Run: headless pygame with SDL's dummy video driver; simulated clock (each Clock.tick advances the game by its frame time, no real sleeping); random seed 0; keys injected as events and as key.get_pressed() state; no mouse input.
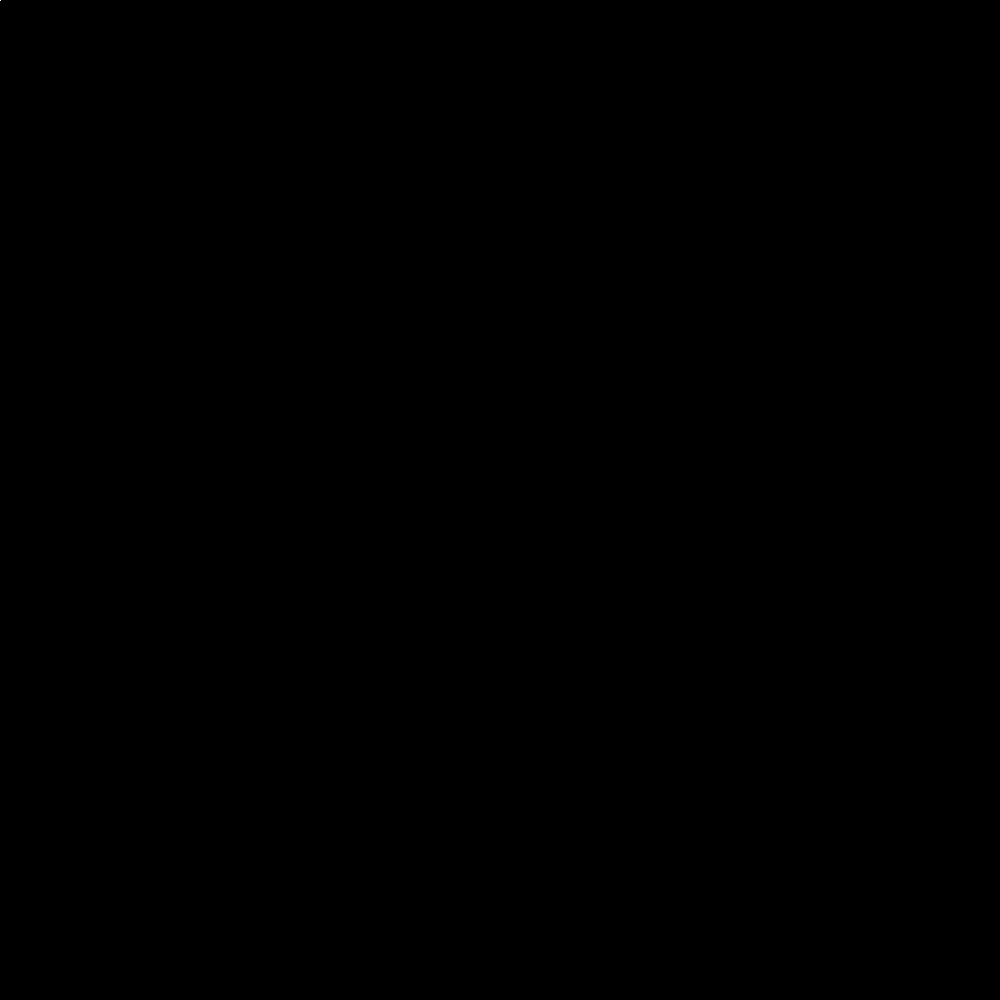
Frame 1 of 4 · flips 1–60 · no input
Frame 2 of 4 · flips 61–180 · tapped SPACE, RETURN · held RIGHT (→), D · screen unchanged from frame 1, image omitted
Frame 3 of 4 · flips 181–300 · held DOWN (↓), S · screen unchanged from frame 2, image omitted
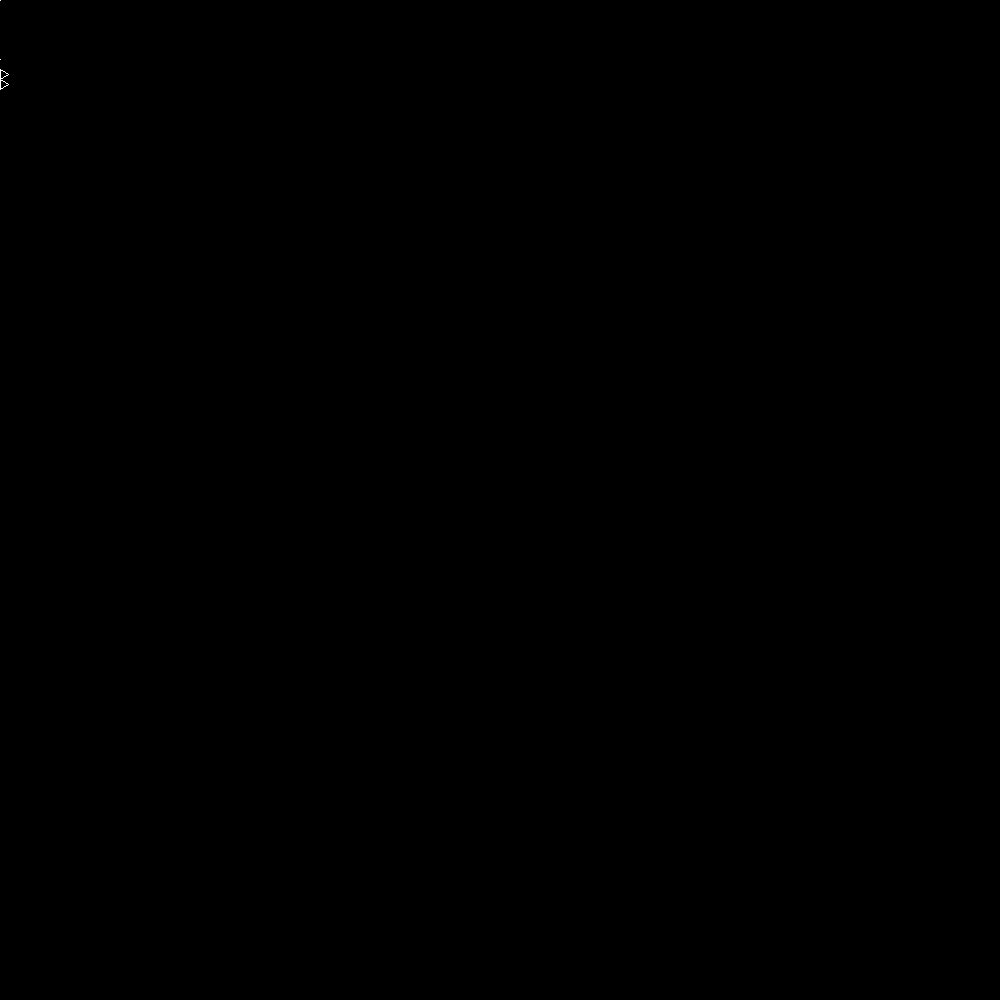
Frame 4 of 4 · flips 301–420 · held LEFT (←), A, UP (↑), W

The pygame program that drew these frames:

"""
https://paulbourke.net/fractals/lsys/


"""



import pygame
import math

class L_system:
	def __init__(self, axiom, rules, theta, start, length, scale, dtheta):
		self.sentence = axiom
		self.rules = rules
		self.theta = theta
		self.x, self.y = start
		self.length = length
		self.scale = scale
		self.dtheta = dtheta
		self.positions = []

	def __str__(self):
		return self.sentence

	def generate(self):
		newStr = ""
		for char in self.sentence:
			mapped = char
			try:
				mapped = self.rules[char]
			except:
				pass
			newStr += mapped 
		self.sentence = newStr

	def draw(self, screen):
		for char in self.sentence:
			if char == "F":
				x2 = self.x - self.length * math.cos(math.radians(self.theta))
				y2 = self.y - self.length * math.sin(math.radians(self.theta))
				pygame.draw.line(screen, (255, 255, 255), (self.x, self.y), (x2, y2))
				self.x, self.y = x2, y2
			elif char == "+":
				self.theta += self.dtheta
			elif char == "-":
				self.theta -= self.dtheta
			elif char == "[":
				self.positions.append({"x": self.x, "y": self.y, "theta": self.theta})
			elif char == "]":
				position = self.positions.pop()
				self.x, self.y, self.theta = position["x"], position["y"], position["theta"]
			elif char == ">":
				self.length += self.length * self.scale
			elif char == "<":
							self.length -= self.length * self.scale




if __name__ == "__main__":

	axiom = "F+F+F"
	rules = {
	"F": "F-F+F",
	}


	pygame.init()
	# Drawing Parameters
	size = (1000, 1000)
	theta = 90
	start = (0, 0)
	length = 10
	scale = 1.36 
	dtheta = 120

	screen = pygame.display.set_mode(size)
	sys = L_system(axiom, rules, theta, start, length, scale, dtheta)
	
	pressed = False
	running = True
	sys.draw(screen)

	while (running):
		for event in pygame.event.get():
			if event.type == pygame.QUIT:
				running = False

			if event.type == pygame.KEYUP:
				sys.draw(screen)
				sys.generate()
				sys.theta = theta
				sys.x, sys.y = start
		print(sys)

		pygame.display.flip()

	pygame.quit()
	
